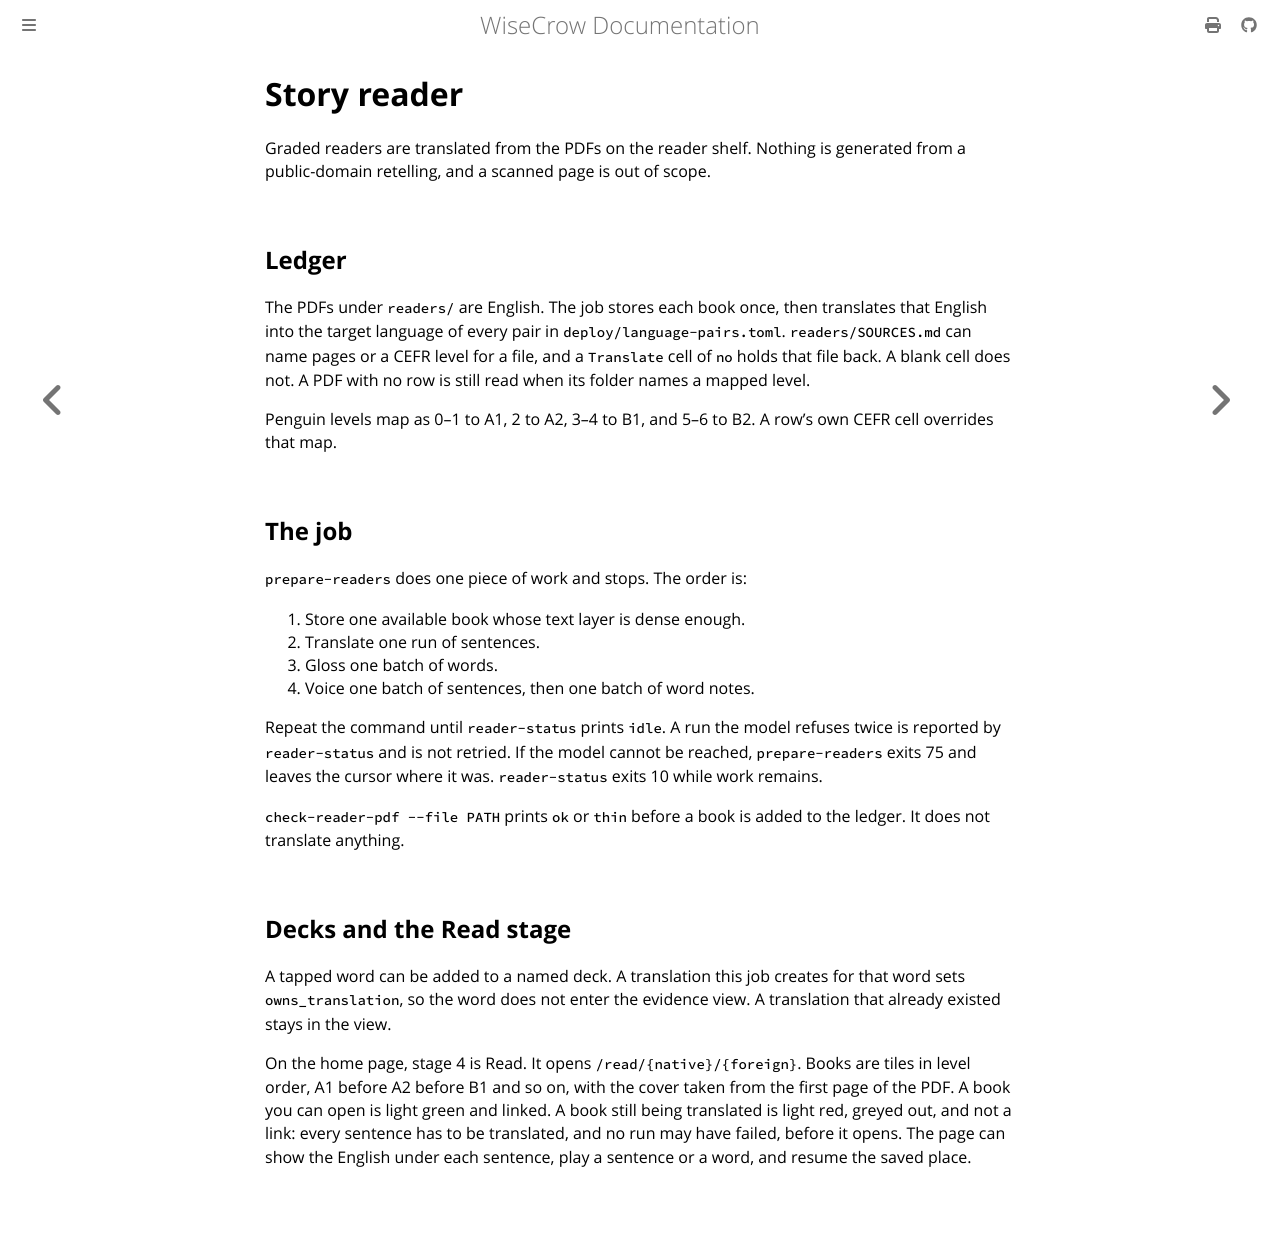

repository: glottologist/wisecrow · page: guides/story-reader.html · generator: mdbook

# Story reader

Graded readers are translated from the PDFs on the reader shelf. Nothing is
generated from a public-domain retelling, and a scanned page is out of scope.

## Ledger

The PDFs under `readers/` are English. The job stores each book once, then
translates that English into the target language of every pair in
`deploy/language-pairs.toml`. `readers/SOURCES.md` can name pages or a CEFR level
for a file, and a `Translate` cell of `no` holds that file back. A blank
cell does not. A PDF with no row is still read when its folder names a
mapped level.

Penguin levels map as 0–1 to A1, 2 to A2, 3–4 to B1, and 5–6 to B2. A row's
own CEFR cell overrides that map.

## The job

`prepare-readers` does one piece of work and stops. The order is:

1. Store one available book whose text layer is dense enough.
2. Translate one run of sentences.
3. Gloss one batch of words.
4. Voice one batch of sentences, then one batch of word notes.

Repeat the command until `reader-status` prints `idle`. A run the model
refuses twice is reported by `reader-status` and is not retried. If the
model cannot be reached, `prepare-readers` exits 75 and leaves the cursor
where it was. `reader-status` exits 10 while work remains.

`check-reader-pdf --file PATH` prints `ok` or `thin` before a book is added
to the ledger. It does not translate anything.

## Decks and the Read stage

A tapped word can be added to a named deck. A translation this job creates
for that word sets `owns_translation`, so the word does not enter the
evidence view. A translation that already existed stays in the view.

On the home page, stage 4 is Read. It opens `/read/{native}/{foreign}`.
Books are tiles in level order, A1 before A2 before B1 and so on, with the
cover taken from the first page of the PDF. A book you can open is light
green and linked. A book still being translated is light red, greyed out,
and not a link: every sentence has to be translated, and no run may have
failed, before it opens. The page can show the English under each sentence,
play a sentence or a word, and resume the saved place.
